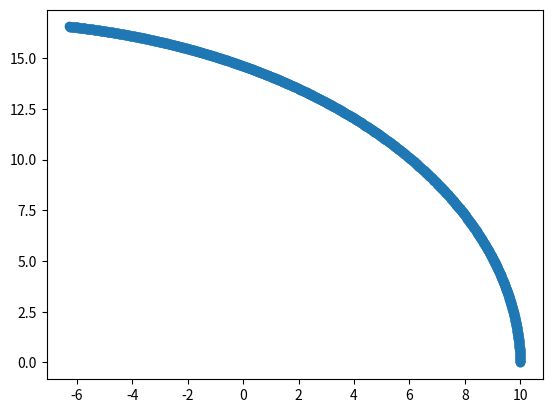

Python code for this plot:
#!/usr/bin/env python
# coding: utf-8

# In[188]:


import pandas as pd
import numpy as np
import matplotlib.pyplot as plt


# In[189]:


def force(x,y):
    return(- G * M * m * x / ((x ** 2 + y ** 2) ** 1.5))


# In[190]:


def position(a, v, y):
    return(0.5 * a * delta_t ** 2 + v * delta_t + y)


# In[191]:


def velocity(a, v):
    return(a * delta_t + v)


# In[192]:


def acc(f):
    return(f/M)


# In[193]:


t = np.linspace(0,10,1000)
G = 60
M = 10
m = 1
delta_t = 0.01

x = [10]
y = [0]
f_x = [force(x[0], y[0])]
f_y = [force(y[0],x[0])]
v_x = [0]
v_y = [3]
a_x = [f_x[0] / m]
a_y = [f_y[0] / m]


# In[194]:


for i in range (1,len(t)):
    x.append(position(a_x[i - 1], v_x[i - 1], x[i - 1]))
    y.append(position(a_y[i - 1], v_y[i - 1], y[i - 1]))

    v_y.append(velocity(a_y[i - 1], v_y[i - 1]))
    v_x.append(velocity(a_x[i - 1], v_x[i - 1]))

    f_y.append(force(y[i], x[i]))
    a_y.append(acc(f_y[i]))
    
    f_x.append(force(x[i], y[i]))
    a_x.append(acc(f_x[i]))


# In[195]:


i = 3
print(x[i])
print(y[i])
print(v_x[i])
print(v_y[i])
print(f_x[i])
print(f_y[i])
print(a_x[i])
print(a_y[i])


# In[196]:


plt.scatter(x,y)
plt.show()

